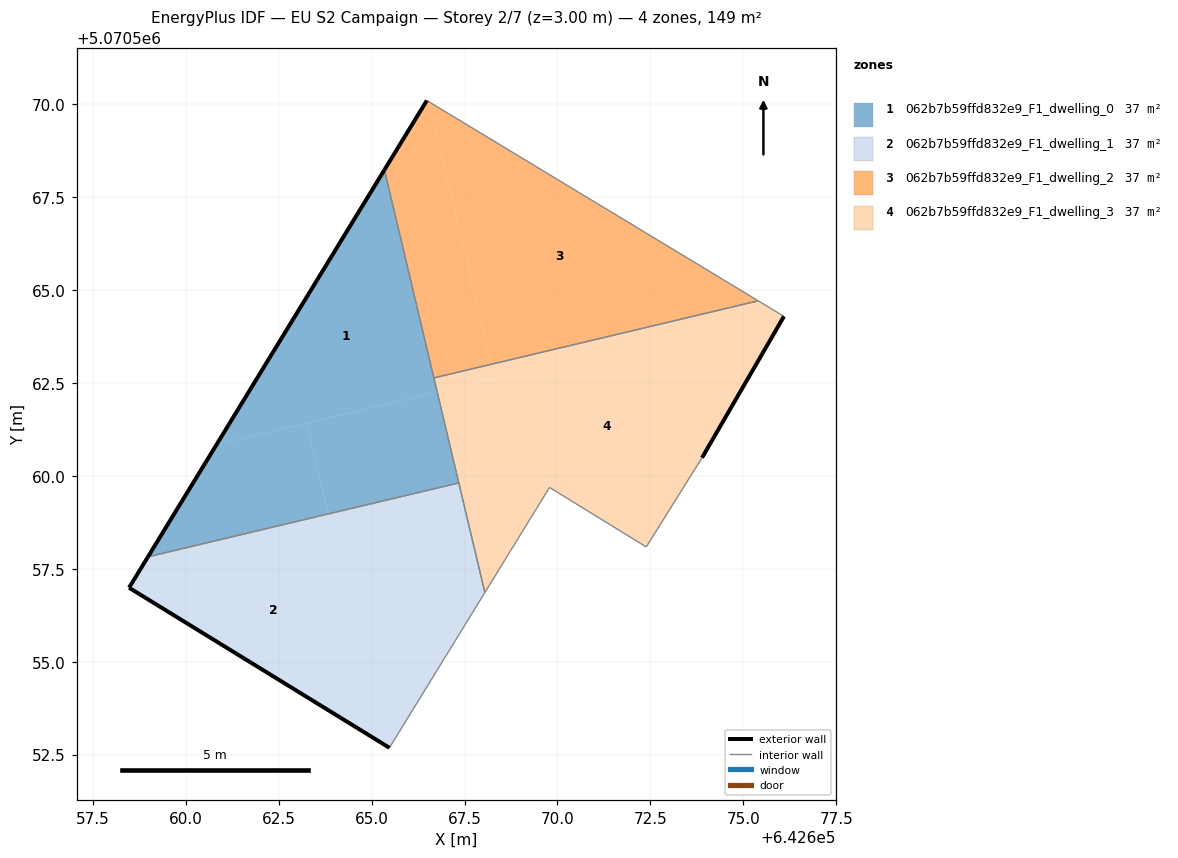
=== STOREY PLAN SPEC (per zone: floor XY polygon, exterior-wall plan segments, windows/doors) ===
zone 1: 062b7b59ffd832e9_F1_dwelling_0  (37.2 m²)
  floor: (642666.77, 5070562.26) (642665.34, 5070568.23) (642660.83, 5070560.85)
  floor: (642663.84, 5070558.98) (642663.25, 5070561.42) (642660.83, 5070560.85) (642658.98, 5070557.83)
  floor: (642667.35, 5070559.81) (642666.77, 5070562.26) (642663.25, 5070561.42) (642663.84, 5070558.98)
  exterior wall: (642658.98, 5070557.83) – (642665.34, 5070568.23)  [12.2 m]
  interior walls: 3
zone 2: 062b7b59ffd832e9_F1_dwelling_1  (37.2 m²)
  floor: (642665.30, 5070552.80) (642663.84, 5070558.98) (642658.98, 5070557.83) (642658.48, 5070556.99)
  floor: (642665.48, 5070552.69) (642668.05, 5070556.86) (642667.35, 5070559.81) (642663.84, 5070558.98) (642665.30, 5070552.80)
  exterior wall: (642658.48, 5070556.99) – (642658.98, 5070557.83)  [1.0 m]
  exterior wall: (642665.48, 5070552.69) – (642658.48, 5070556.99)  [8.2 m]
  interior walls: 3
zone 3: 062b7b59ffd832e9_F1_dwelling_2  (37.2 m²)
  floor: (642668.22, 5070563.00) (642666.54, 5070570.07) (642666.49, 5070570.10) (642665.35, 5070568.23) (642666.68, 5070562.64)
  floor: (642675.40, 5070564.71) (642666.49, 5070570.10) (642666.54, 5070570.07) (642668.22, 5070563.00)
  exterior wall: (642665.34, 5070568.23) – (642666.49, 5070570.10)  [2.2 m]
  interior walls: 3
zone 4: 062b7b59ffd832e9_F1_dwelling_3  (37.2 m²)
  floor: (642673.89, 5070560.49) (642676.09, 5070564.29) (642675.88, 5070564.42) (642667.04, 5070562.32) (642667.92, 5070558.64) (642669.35, 5070558.98) (642669.79, 5070559.69) (642672.39, 5070558.09)
  floor: (642675.88, 5070564.42) (642675.40, 5070564.71) (642668.22, 5070563.00) (642668.31, 5070562.62)
  floor: (642668.05, 5070556.86) (642669.35, 5070558.98) (642667.92, 5070558.64) (642667.04, 5070562.32) (642666.77, 5070562.26)
  floor: (642668.31, 5070562.62) (642668.22, 5070563.00) (642666.68, 5070562.64) (642666.77, 5070562.26)
  exterior wall: (642676.09, 5070564.29) – (642673.89, 5070560.49)  [4.4 m]
  interior walls: 7

=== DERIVED (storey summary) ===
Building: EU S2 Campaign
Storey: 2 of 7  (floor level z = 3.00 m)
Storey gross floor area: 148.7 m²
Zones on this storey: 4
  - 062b7b59ffd832e9_F1_dwelling_0: floor 37.2 m²; exterior wall 12.2 m (36.6 m²); WWR 0.0%
  - 062b7b59ffd832e9_F1_dwelling_1: floor 37.2 m²; exterior wall 9.2 m (27.6 m²); WWR 0.0%
  - 062b7b59ffd832e9_F1_dwelling_2: floor 37.2 m²; exterior wall 2.2 m (6.6 m²); WWR 0.0%
  - 062b7b59ffd832e9_F1_dwelling_3: floor 37.2 m²; exterior wall 4.4 m (13.2 m²); WWR 0.0%
Zone adjacency (shared interzone walls):
  - 062b7b59ffd832e9_F1_dwelling_0 ↔ 062b7b59ffd832e9_F1_dwelling_1
  - 062b7b59ffd832e9_F1_dwelling_0 ↔ 062b7b59ffd832e9_F1_dwelling_2
  - 062b7b59ffd832e9_F1_dwelling_0 ↔ 062b7b59ffd832e9_F1_dwelling_3
  - 062b7b59ffd832e9_F1_dwelling_1 ↔ 062b7b59ffd832e9_F1_dwelling_3
  - 062b7b59ffd832e9_F1_dwelling_2 ↔ 062b7b59ffd832e9_F1_dwelling_3